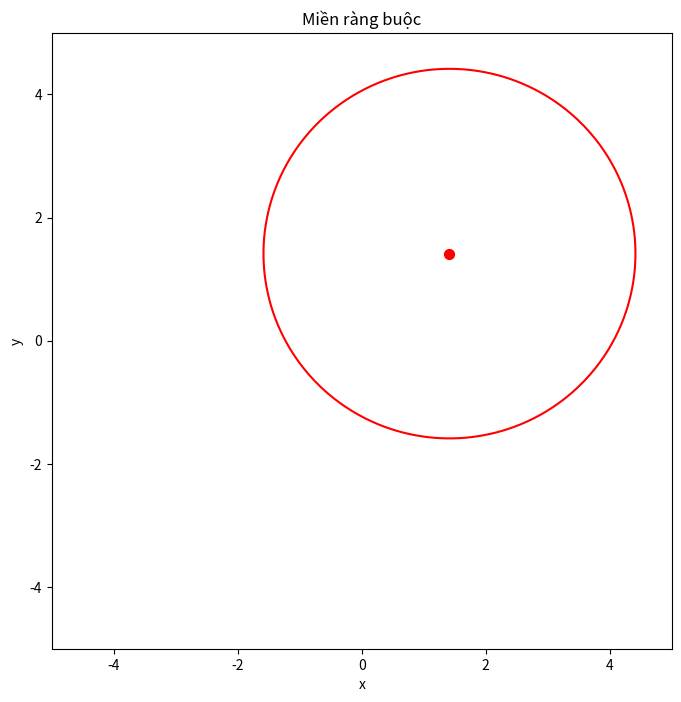

This figure's Python source:
import numpy as np
import matplotlib.pyplot as plt

# Hàm số cần tối ưu
def f(x, y):
    return x**2 + y**2

# Miền ràng buộc
def g(x, y):
    return (x - np.sqrt(2))**2 + (y - np.sqrt(2))**2 - 9

# Tạo lưới điểm trên miền ràng buộc
x = np.linspace(-5, 5, 100)
y = np.linspace(-5, 5, 100)
X, Y = np.meshgrid(x, y)

# Tính giá trị của hàm số trên miền ràng buộc
Z = f(X, Y)

# Tìm giá trị nhỏ nhất và lớn nhất
min_val = np.min(Z[g(X, Y) <= 0])
max_val = np.max(Z[g(X, Y) <= 0])

print("Giá trị nhỏ nhất của hàm số:", min_val)
print("Giá trị lớn nhất của hàm số:", max_val)

# Vẽ miền ràng buộc
plt.figure(figsize=(8, 8))
plt.contour(X, Y, g(X, Y), [0], colors='r')
plt.scatter(np.sqrt(2), np.sqrt(2), color='r', s=50)
plt.xlabel('x')
plt.ylabel('y')
plt.title('Miền ràng buộc')
plt.show()